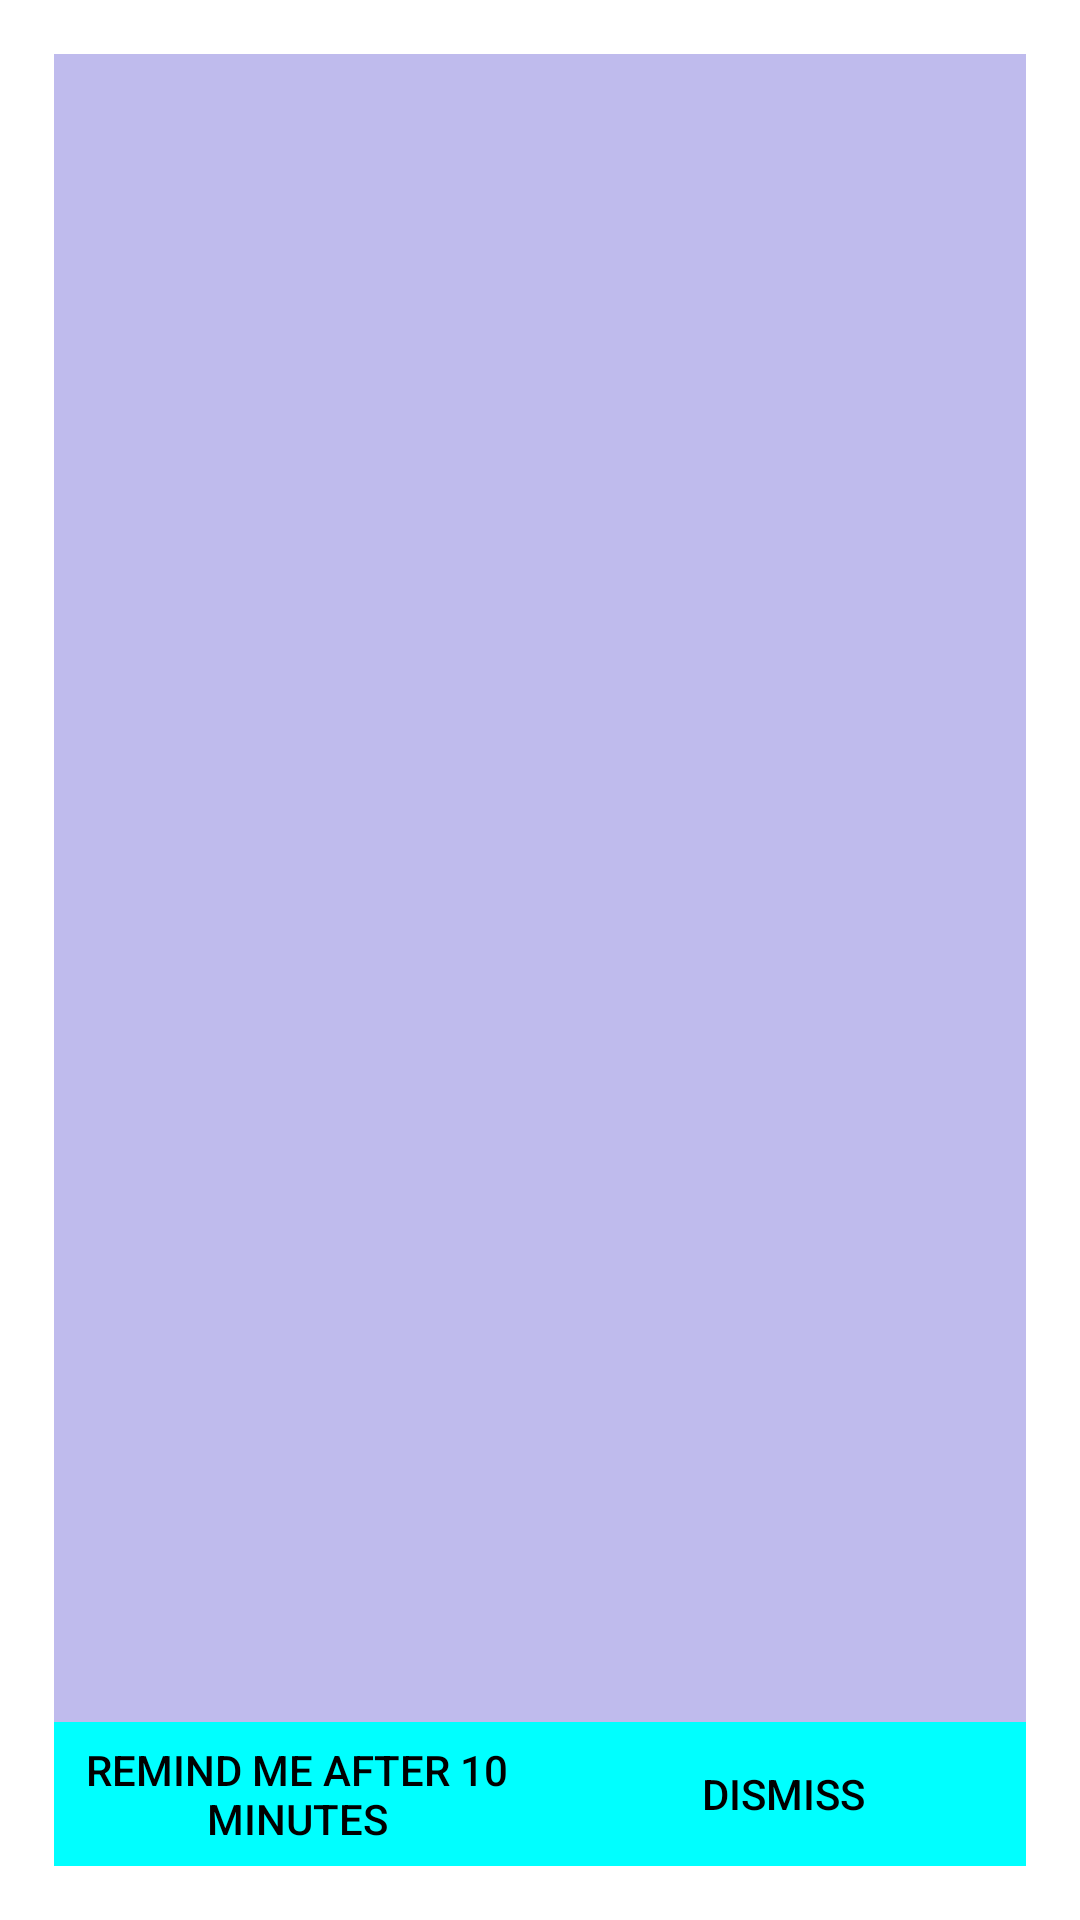

Layout XML and referenced resources for this Android screen:
<!-- AndroidManifest.xml: application theme Theme.BasicAlarmApp -->
<!-- res/layout/fragment_alert_alarm.xml -->
<?xml version="1.0" encoding="utf-8"?>
<LinearLayout xmlns:android="http://schemas.android.com/apk/res/android"
    android:layout_width="match_parent"
    android:layout_height="match_parent"
    xmlns:tools="http://schemas.android.com/tools"
    xmlns:app="http://schemas.android.com/apk/res-auto"
    android:orientation="vertical"
    android:paddingBottom="18dp"
    android:paddingLeft="18dp"
    android:paddingRight="18dp"
    android:paddingTop="18dp">

    <ImageView
        android:layout_width="match_parent"
        android:layout_height="700dp"
        android:layout_weight="1"
        android:alpha="0.3"
        android:background="#2B20C6"
        android:scaleType="fitCenter"
        app:srcCompat="@drawable/ic_alarm"
        tools:ignore="VectorDrawableCompat" />

    <LinearLayout
        android:layout_width="match_parent"
        android:layout_height="wrap_content"
        android:layout_weight="0"
        android:orientation="horizontal"
        android:gravity="fill">

        <Button
            android:id="@+id/remind_btn"
            android:layout_width="0dp"
            android:layout_height="wrap_content"
            android:layout_weight="1"
            android:background="@color/white"
            android:text="@string/remindme"
            android:textColor="#000000"
            app:backgroundTint="#00FFFF"
            tools:text="Alarm after 10 min" />

        <Button
            android:id="@+id/dismiss_btn"
            android:layout_width="0dp"
            android:layout_height="match_parent"
            android:layout_weight="1"
            android:background="@color/white"
            android:text="@string/dismiss"
            android:textColor="#000000"
            app:backgroundTint="#00FFFF"

            tools:text="Dismiss" />

    </LinearLayout>

</LinearLayout>
<!-- resources referenced by this layout -->
<resources>
  <string name="dismiss">Dismiss</string>
  <string name="remindme">Remind me after 10 minutes</string>
  <style name="Theme.BasicAlarmApp" parent="Theme.MaterialComponents.DayNight.DarkActionBar">
          
          <item name="colorPrimary">@color/purple_500</item>
          <item name="colorPrimaryVariant">@color/purple_700</item>
          <item name="colorOnPrimary">@color/white</item>
          
          <item name="colorSecondary">@color/teal_200</item>
          <item name="colorSecondaryVariant">@color/teal_700</item>
          <item name="colorOnSecondary">@color/black</item>
          
          <item name="android:statusBarColor" tools:targetApi="l">?attr/colorPrimaryVariant</item>
          
      </style>
  <!-- not gathered from this repository: default colours our renderer supplied (Android Studio template values) -->
  <color name="purple_500">#FF6200EE</color>
  <color name="purple_700">#FF3700B3</color>
  <color name="teal_200">#FF03DAC5</color>
  <color name="teal_700">#FF018786</color>
  <color name="black">#FF000000</color>
  <color name="white">#FFFFFFFF</color>
</resources>
